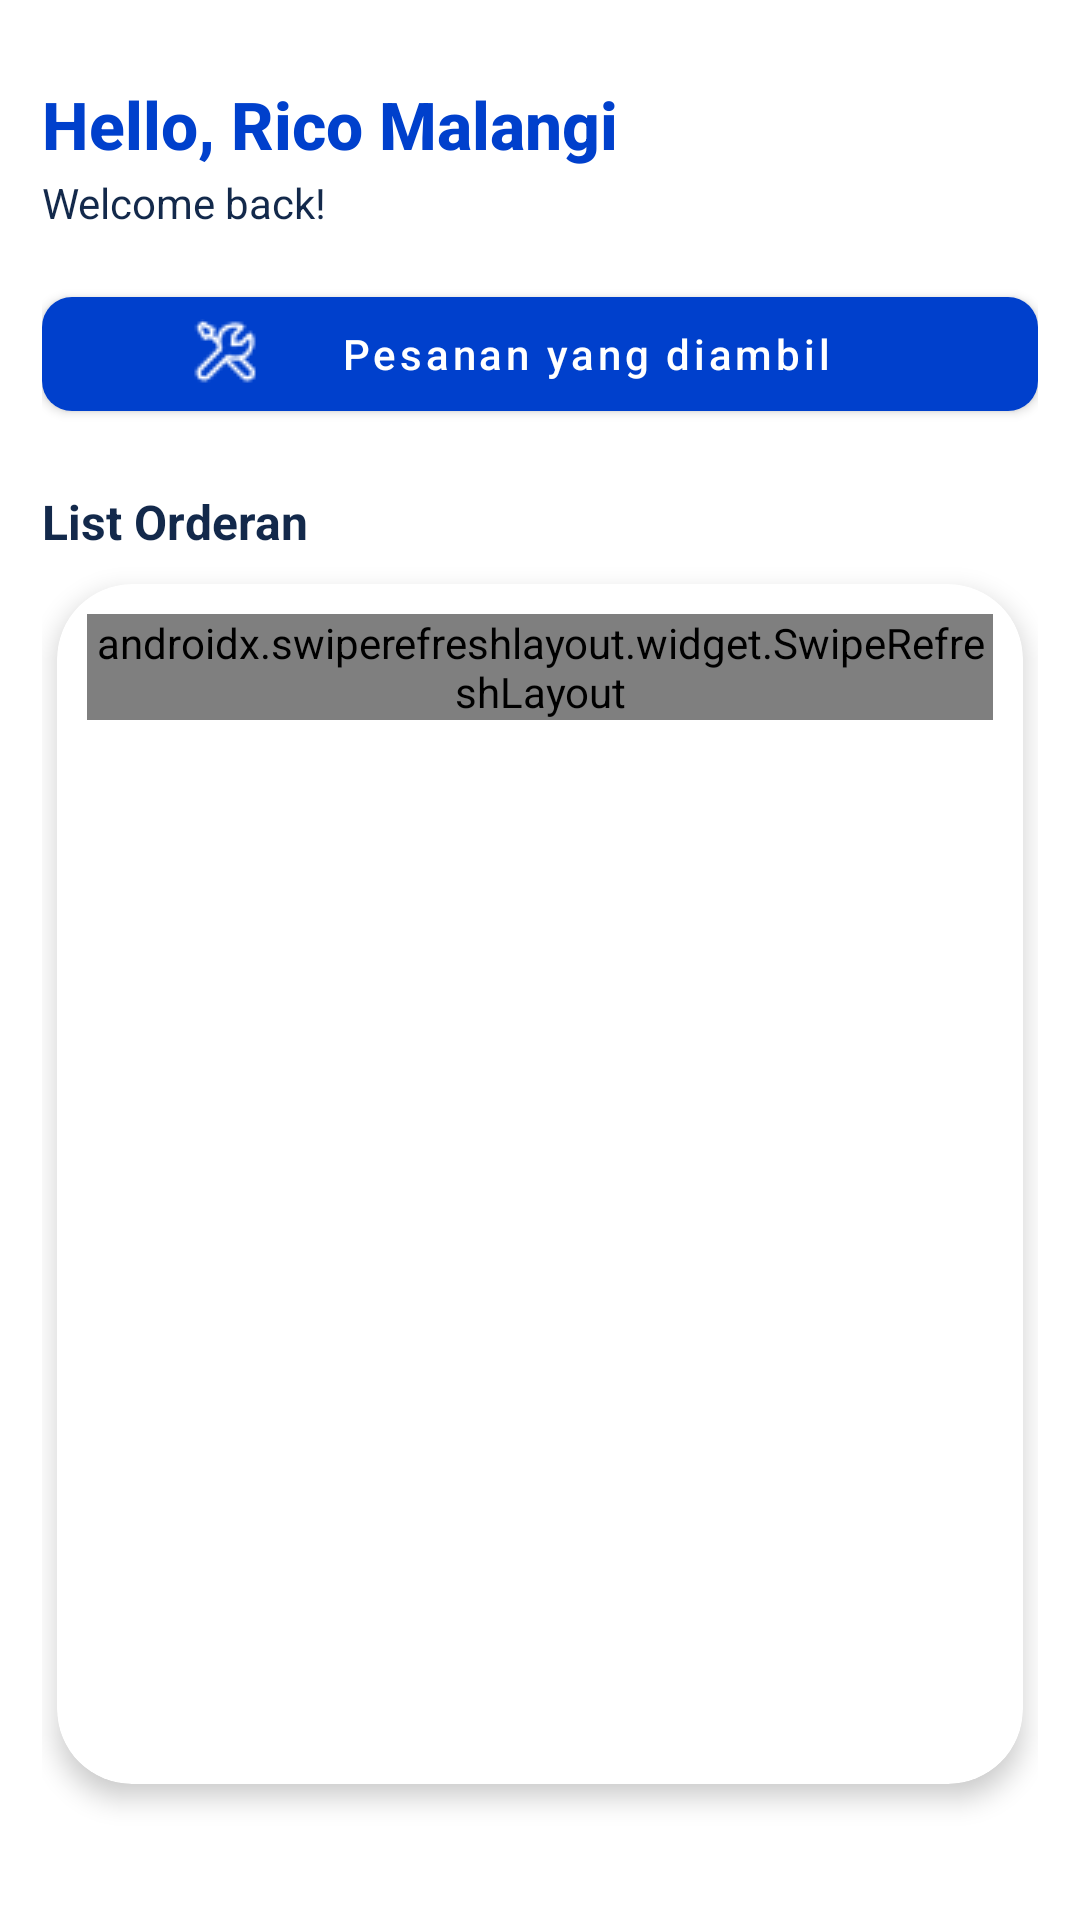

Produce the Android XML layout that renders to this screen, including the resource entries it uses.
<!-- AndroidManifest.xml: application theme Theme.AirConditionerProject -->
<!-- res/layout/fragment_home_service.xml -->
<?xml version="1.0" encoding="utf-8"?>
<androidx.constraintlayout.widget.ConstraintLayout xmlns:android="http://schemas.android.com/apk/res/android"
    xmlns:app="http://schemas.android.com/apk/res-auto"
    xmlns:tools="http://schemas.android.com/tools"
    android:layout_width="match_parent"
    android:layout_height="match_parent"
    android:padding="14dp"
    android:background="@color/white"
    >

    <TextView
        android:id="@+id/sayHello"
        android:layout_width="wrap_content"
        android:layout_height="wrap_content"
        android:fontFamily="sans-serif-medium"
        android:text="Hello, Rico Malangi"
        android:textColor="@color/main_bg_color"
        android:textStyle="bold"
        android:textSize="22sp"
        app:layout_constraintBottom_toBottomOf="parent"
        app:layout_constraintEnd_toEndOf="parent"
        app:layout_constraintHorizontal_bias="0.0"
        app:layout_constraintStart_toStartOf="parent"
        app:layout_constraintTop_toTopOf="parent"
        app:layout_constraintVertical_bias="0.022" />

    <TextView
        android:id="@+id/textView4"
        android:layout_width="wrap_content"
        android:layout_height="wrap_content"
        android:layout_marginTop="2dp"
        android:text="Welcome back!"
        android:textColor="@color/text_main_blue"
        app:layout_constraintEnd_toEndOf="@+id/sayHello"
        app:layout_constraintHorizontal_bias="0.0"
        app:layout_constraintStart_toStartOf="@+id/sayHello"
        app:layout_constraintTop_toBottomOf="@+id/sayHello" />

    <com.google.android.material.button.MaterialButton
        android:id="@+id/btnLihatPesanan"
        android:layout_width="0dp"
        android:layout_height="50dp"
        android:layout_marginTop="16dp"
        android:text="Pesanan yang diambil"
        app:layout_constraintEnd_toEndOf="parent"
        app:layout_constraintStart_toStartOf="parent"
        app:layout_constraintTop_toBottomOf="@+id/textView4"
        android:paddingLeft="50dp"
        android:paddingRight="50dp"
        android:drawableLeft="@drawable/ic_tool"
        android:textAllCaps="false"
        app:cornerRadius="10dp"
        />

    <TextView
        android:id="@+id/txtTitleListOrderan"
        android:layout_width="match_parent"
        android:layout_height="wrap_content"
        android:text="List Orderan"
        android:layout_marginTop="20dp"
        android:textSize="16sp"
        android:textColor="@color/text_main_blue"
        android:textStyle="bold"
        app:layout_constraintTop_toBottomOf="@id/btnLihatPesanan"
        app:layout_constraintLeft_toLeftOf="parent"
        app:layout_constraintRight_toRightOf="parent"
        />
    <androidx.cardview.widget.CardView
        android:layout_width="match_parent"
        android:layout_height="400dp"
        app:cardElevation="5dp"
        app:cardCornerRadius="25dp"
        android:layout_marginTop="10dp"
        app:layout_constraintTop_toBottomOf="@id/txtTitleListOrderan"
        app:layout_constraintLeft_toLeftOf="parent"
        app:layout_constraintRight_toRightOf="parent"
        android:layout_marginLeft="5dp"
        android:layout_marginRight="5dp"
        >
        <LinearLayout
            android:layout_width="match_parent"
            android:layout_height="wrap_content"
            android:orientation="vertical"
            android:padding="10dp"
            >
            <androidx.swiperefreshlayout.widget.SwipeRefreshLayout
                android:id="@+id/swipeContainer"
                android:layout_width="match_parent"
                android:layout_height="match_parent">
                <ListView
                    android:id="@+id/listOrderan"
                    android:layout_width="match_parent"
                    android:layout_height="wrap_content"/>
            </androidx.swiperefreshlayout.widget.SwipeRefreshLayout>
        </LinearLayout>
    </androidx.cardview.widget.CardView>
</androidx.constraintlayout.widget.ConstraintLayout>
<!-- resources referenced by this layout -->
<resources>
  <color name="main_bg_color">#0040CC</color>
  <color name="text_main_blue">#13294B</color>
  <color name="white">#FFFFFFFF</color>
  <!-- drawable ic_tool: png bitmap (drawable, 482 bytes) -->
  <style name="Theme.AirConditionerProject" parent="Theme.MaterialComponents.DayNight.NoActionBar">
          
          <item name="colorPrimary">@color/main_bg_color</item>
          <item name="colorPrimaryVariant">@color/main_bg_color</item>
          <item name="colorOnPrimary">@color/white</item>
          
          <item name="colorSecondary">@color/teal_200</item>
          <item name="colorSecondaryVariant">@color/teal_700</item>
          <item name="colorOnSecondary">@color/white</item>
          
          <item name="android:statusBarColor" tools:targetApi="l">?attr/colorPrimaryVariant</item>
          
      </style>
  <color name="teal_200">#FF03DAC5</color>
  <color name="teal_700">#FF018786</color>
</resources>
